Run: headless pygame with SDL's dummy video driver; simulated clock (each Clock.tick advances the game by its frame time, no real sleeping); random seed 0; keys injected as events and as key.get_pressed() state; no mouse input; restart key R tapped at the start of phases 3 and 4.
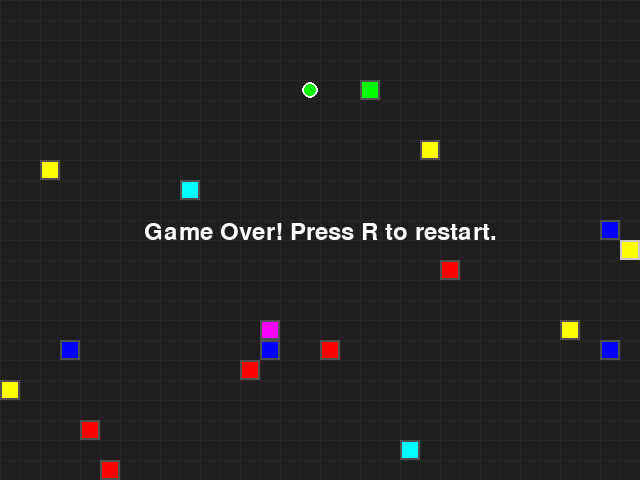
Frame 1 of 4 · flips 1–60 · no input
Frame 2 of 4 · flips 61–180 · tapped SPACE, RETURN · held RIGHT (→), D · screen unchanged from frame 1, image omitted
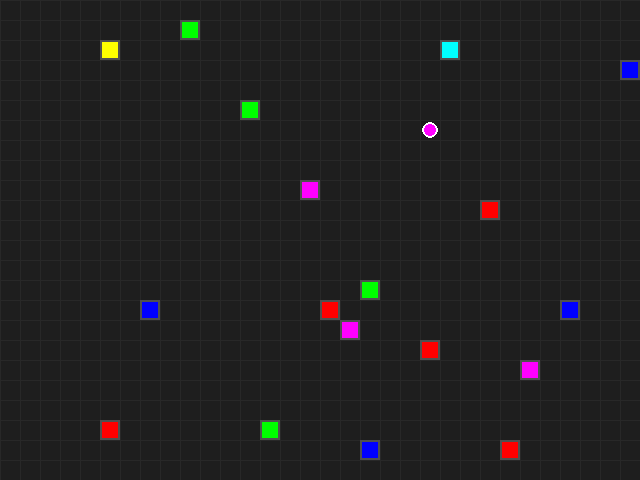
Frame 3 of 4 · flips 181–300 · tapped R · held DOWN (↓), S
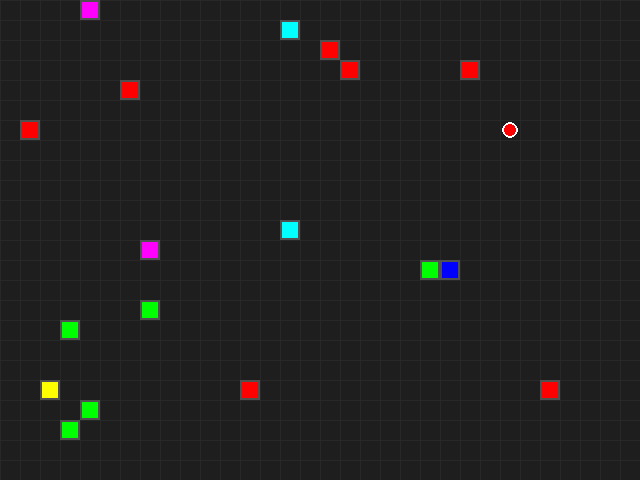
Frame 4 of 4 · flips 301–420 · tapped R · held LEFT (←), A, UP (↑), W

The pygame program that drew these frames:

import pygame
import random
import sys

# --- Game Configurations ---
WINDOW_SIZE = (640, 480)
GRID_SIZE = 20
GRID_WIDTH = WINDOW_SIZE[0] // GRID_SIZE
GRID_HEIGHT = WINDOW_SIZE[1] // GRID_SIZE
FPS = 12

# Colors
COLORS = [
    (255, 0, 0),    # Red
    (0, 255, 0),    # Green
    (0, 0, 255),    # Blue
    (255, 255, 0),  # Yellow
    (255, 0, 255),  # Magenta
    (0, 255, 255),  # Cyan
]
BG_COLOR = (30, 30, 30)
SNAKE_OUTLINE = (200, 200, 200)
BLOCK_OUTLINE = (80, 80, 80)
ORB_OUTLINE = (255, 255, 255)

# --- Game Entities ---
class Snake:
    def __init__(self, pos, color):
        self.body = [pos]
        self.direction = (1, 0)
        self.grow = False
        self.color = color

    def head(self):
        return self.body[0]

    def move(self):
        new_head = (self.head()[0] + self.direction[0], self.head()[1] + self.direction[1])
        self.body.insert(0, new_head)
        if not self.grow:
            self.body.pop()
        else:
            self.grow = False

    def set_direction(self, dir):
        # Prevent reversing
        if (dir[0] == -self.direction[0] and dir[1] == -self.direction[1]):
            return
        self.direction = dir

    def grow_snake(self):
        self.grow = True

    def collides_with_self(self):
        return self.head() in self.body[1:]

class Block:
    def __init__(self, pos, color):
        self.pos = pos
        self.color = color

class Orb:
    def __init__(self, pos, color):
        self.pos = pos
        self.color = color

# --- Game Functions ---
def random_empty_cell(occupied):
    while True:
        pos = (random.randint(0, GRID_WIDTH-1), random.randint(0, GRID_HEIGHT-1))
        if pos not in occupied:
            return pos

def place_blocks(num_blocks, occupied):
    blocks = []
    for _ in range(num_blocks):
        color = random.choice(COLORS)
        pos = random_empty_cell(occupied)
        blocks.append(Block(pos, color))
        occupied.add(pos)
    return blocks

def place_orb(occupied):
    color = random.choice(COLORS)
    pos = random_empty_cell(occupied)
    return Orb(pos, color)

def draw_grid(surface):
    for x in range(0, WINDOW_SIZE[0], GRID_SIZE):
        pygame.draw.line(surface, (40, 40, 40), (x, 0), (x, WINDOW_SIZE[1]))
    for y in range(0, WINDOW_SIZE[1], GRID_SIZE):
        pygame.draw.line(surface, (40, 40, 40), (0, y), (WINDOW_SIZE[0], y))

def draw_snake(surface, snake):
    for i, segment in enumerate(snake.body):
        rect = pygame.Rect(segment[0]*GRID_SIZE, segment[1]*GRID_SIZE, GRID_SIZE, GRID_SIZE)
        pygame.draw.rect(surface, snake.color, rect)
        pygame.draw.rect(surface, SNAKE_OUTLINE, rect, 2)

def draw_blocks(surface, blocks):
    for block in blocks:
        rect = pygame.Rect(block.pos[0]*GRID_SIZE, block.pos[1]*GRID_SIZE, GRID_SIZE, GRID_SIZE)
        pygame.draw.rect(surface, block.color, rect)
        pygame.draw.rect(surface, BLOCK_OUTLINE, rect, 2)

def draw_orb(surface, orb):
    center = (orb.pos[0]*GRID_SIZE + GRID_SIZE//2, orb.pos[1]*GRID_SIZE + GRID_SIZE//2)
    pygame.draw.circle(surface, orb.color, center, GRID_SIZE//2 - 2)
    pygame.draw.circle(surface, ORB_OUTLINE, center, GRID_SIZE//2 - 2, 2)

def main():
    pygame.init()
    screen = pygame.display.set_mode(WINDOW_SIZE)
    pygame.display.set_caption("Color Serpent Breakout")
    clock = pygame.time.Clock()
    font = pygame.font.SysFont(None, 36)

    def reset_game():
        occupied = set()
        snake = Snake((GRID_WIDTH//2, GRID_HEIGHT//2), random.choice(COLORS))
        occupied.add(snake.head())
        blocks = place_blocks(18, occupied)
        orb = place_orb(occupied | {b.pos for b in blocks} | set(snake.body))
        return snake, blocks, orb, False, False

    snake, blocks, orb, game_over, win = reset_game()

    while True:
        for event in pygame.event.get():
            if event.type == pygame.QUIT:
                pygame.quit()
                sys.exit()
            elif event.type == pygame.KEYDOWN:
                if event.key == pygame.K_ESCAPE:
                    pygame.quit()
                    sys.exit()
                if event.key == pygame.K_r:
                    snake, blocks, orb, game_over, win = reset_game()
                if not game_over and not win:
                    if event.key == pygame.K_UP:
                        snake.set_direction((0, -1))
                    elif event.key == pygame.K_DOWN:
                        snake.set_direction((0, 1))
                    elif event.key == pygame.K_LEFT:
                        snake.set_direction((-1, 0))
                    elif event.key == pygame.K_RIGHT:
                        snake.set_direction((1, 0))

        if not game_over and not win:
            snake.move()
            head = snake.head()
            # Check self collision
            if snake.collides_with_self():
                game_over = True
            # Check block collision
            for block in blocks:
                if head == block.pos:
                    if block.color == snake.color:
                        blocks.remove(block)
                        break
                    else:
                        game_over = True
                        break
            # Check orb collision
            if head == orb.pos:
                snake.grow_snake()
                snake.color = orb.color
                occupied = set(snake.body) | {b.pos for b in blocks}
                if len(occupied) < GRID_WIDTH * GRID_HEIGHT:
                    orb = place_orb(occupied)
                else:
                    orb = None
            # Win condition
            if not blocks:
                win = True

        # Draw everything
        screen.fill(BG_COLOR)
        draw_grid(screen)
        draw_blocks(screen, blocks)
        if orb:
            draw_orb(screen, orb)
        draw_snake(screen, snake)

        if game_over:
            text = font.render("Game Over! Press R to restart.", True, (255, 255, 255))
            screen.blit(text, (WINDOW_SIZE[0]//2 - text.get_width()//2, WINDOW_SIZE[1]//2 - 20))
        elif win:
            text = font.render("You Win! Press R to play again.", True, (255, 255, 0))
            screen.blit(text, (WINDOW_SIZE[0]//2 - text.get_width()//2, WINDOW_SIZE[1]//2 - 20))

        pygame.display.flip()
        clock.tick(FPS)

if __name__ == "__main__":
    main() 
